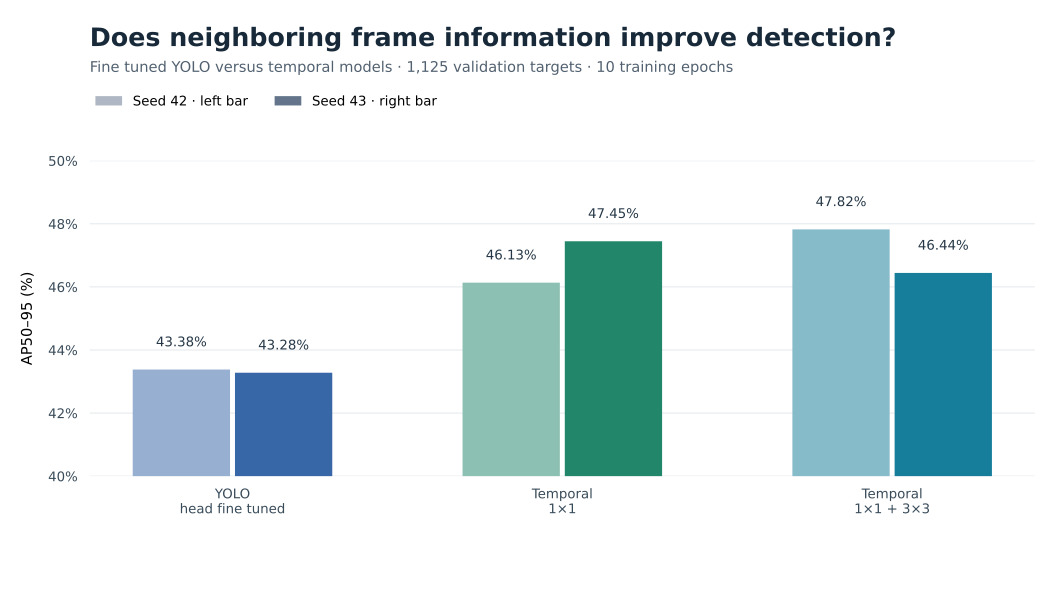

The file beside this chart, header and first rows:
model, seed, AP50_95_percent
YOLO head fine tuned, 42, 43.38
YOLO head fine tuned, 43, 43.28
Temporal 1×1, 42, 46.13
Temporal 1×1, 43, 47.45
Temporal 1×1 + 3×3, 42, 47.82
Temporal 1×1 + 3×3, 43, 46.44
